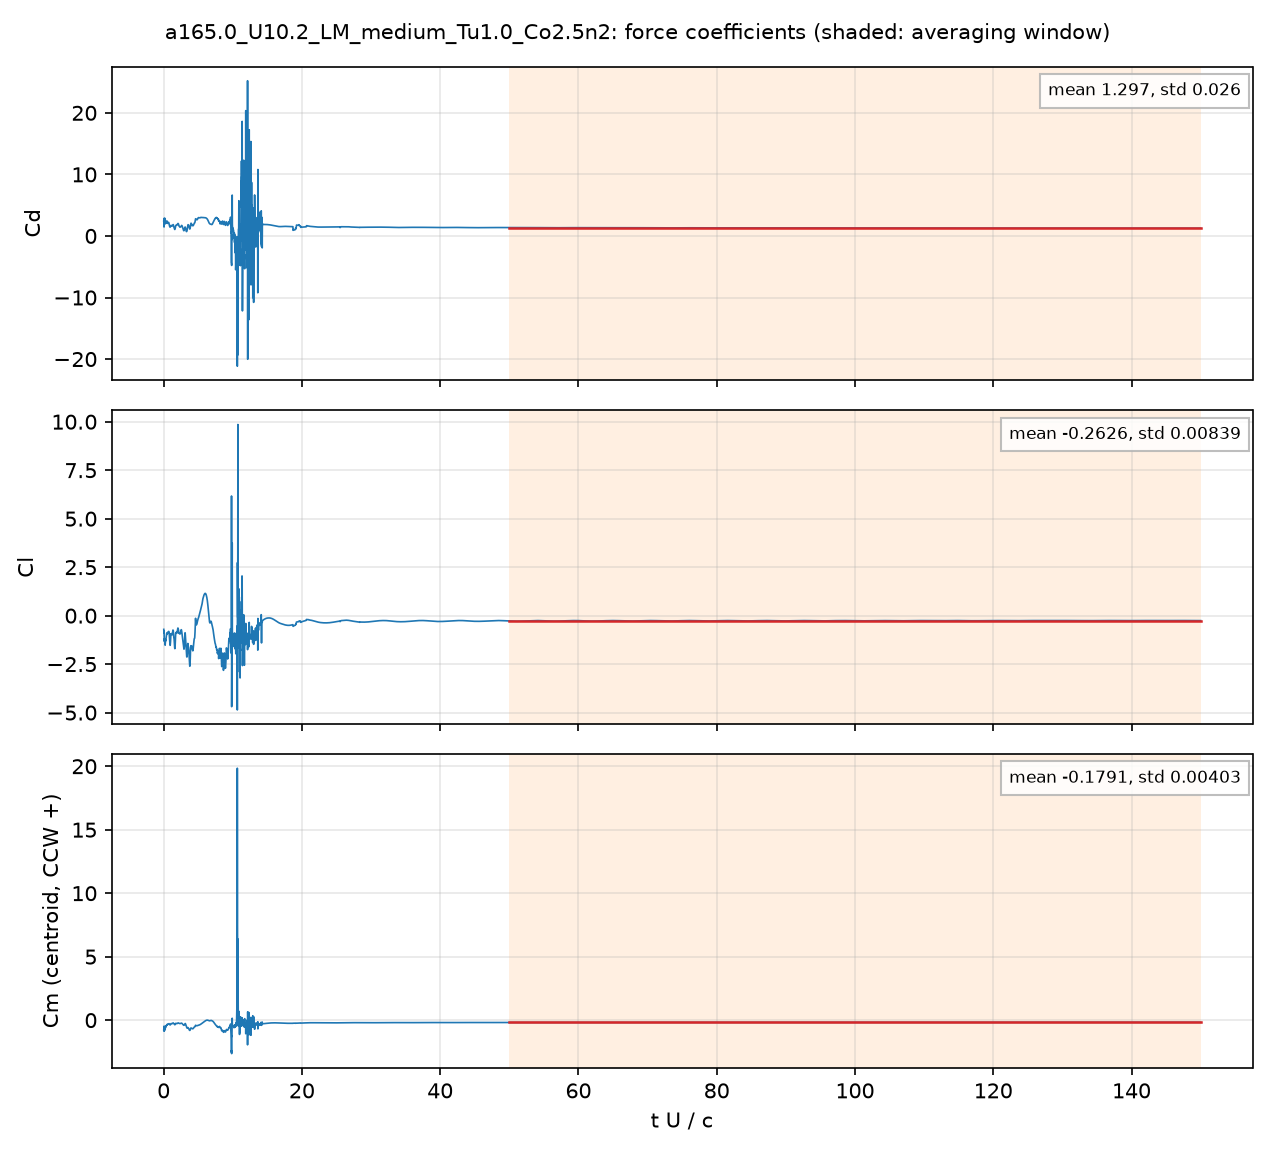

Values plotted in this chart, from the file beside it:
# a165.0_U10.2_LM_medium_Tu1.0_Co2.5n2: …, q = 0.5 U^2, A = c dz, c = 0.048 m; Cm about the centroid, CCW +
# averaging window t U/c = 50 .. 150; de…
t_s, t_U_over_c, Cd, Cl, Cm_z_ccw, Cd_pressure, Cd_viscous
9.3714721e-05, 0.01991, 2.467, -0.7087, -0.8021, 2.401, 0.0664
0.0002823, 0.06, 1.447, -0.7891, -0.4729, 1.392, 0.05579
0.0003766, 0.08003, 2.534, -1.131, -0.7357, 2.488, 0.04589
0.000564, 0.1198, 1.988, -1.187, -0.5878, 1.952, 0.03566
0.0006587, 0.14, 2.183, -1.25, -0.6358, 2.147, 0.03609
0.0008467, 0.1799, 2.037, -1.215, -0.5127, 2.002, 0.03462
0.000941, 0.2, 2.279, -1.319, -0.5689, 2.249, 0.03014
0.001128, 0.2398, 2.399, -1.406, -0.6221, 2.369, 0.03004
0.001224, 0.2602, 1.981, -1.266, -0.484, 1.954, 0.0274
0.001411, 0.2998, 2.384, -1.306, -0.5546, 2.356, 0.02804
0.001504, 0.3196, 2.411, -1.276, -0.547, 2.382, 0.02847
0.001693, 0.3598, 2.173, -1.139, -0.4438, 2.146, 0.02658
0.001788, 0.3799, 2.217, -1.086, -0.4353, 2.191, 0.02686
0.001977, 0.4201, 2.279, -0.9698, -0.4097, 2.252, 0.02696
0.002071, 0.44, 2.184, -0.9154, -0.3631, 2.159, 0.02513
0.002259, 0.48, 2.299, -0.9373, -0.3754, 2.275, 0.02349
0.002354, 0.5002, 2.4, -0.9646, -0.4004, 2.376, 0.02418
0.002541, 0.54, 2.236, -0.8946, -0.3514, 2.211, 0.02428
0.002634, 0.5598, 2.087, -0.8723, -0.3186, 2.064, 0.02324
0.002822, 0.5996, 2.05, -0.8713, -0.3189, 2.028, 0.02171
0.002916, 0.6196, 2.102, -0.8907, -0.3316, 2.08, 0.02163
0.003105, 0.6597, 2.12, -0.888, -0.3132, 2.098, 0.0221
0.003199, 0.6798, 2.142, -0.8724, -0.3082, 2.12, 0.02215
0.003388, 0.7199, 2.199, -0.8162, -0.3083, 2.177, 0.02182
0.003483, 0.7401, 2.186, -0.8152, -0.3023, 2.164, 0.02218
0.003671, 0.7801, 2.001, -0.8458, -0.2752, 1.979, 0.02172
0.003764, 0.7998, 1.894, -0.904, -0.2782, 1.872, 0.02149
0.003954, 0.8403, 1.675, -1.151, -0.3231, 1.654, 0.02088
0.004045, 0.8596, 1.601, -1.238, -0.3413, 1.581, 0.02024
0.004238, 0.9005, 1.465, -1.404, -0.3652, 1.447, 0.01818
0.00433, 0.9201, 1.437, -1.485, -0.3762, 1.42, 0.01714
0.004515, 0.9594, 1.453, -1.507, -0.3757, 1.436, 0.01691
0.004613, 0.9803, 1.485, -1.429, -0.3609, 1.467, 0.01778
0.004801, 1.02, 1.566, -1.174, -0.3198, 1.547, 0.01948
0.004896, 1.04, 1.639, -1.01, -0.2941, 1.619, 0.01998
0.005084, 1.08, 1.72, -0.9341, -0.2705, 1.7, 0.02041
0.005178, 1.1, 1.71, -0.956, -0.2697, 1.69, 0.0197
0.005363, 1.14, 1.68, -0.9271, -0.2685, 1.662, 0.01789
0.005458, 1.16, 1.65, -0.925, -0.2701, 1.633, 0.01716
0.005648, 1.2, 1.602, -0.9665, -0.2781, 1.586, 0.01659
0.005742, 1.22, 1.598, -0.9854, -0.2794, 1.581, 0.01709
0.005929, 1.26, 1.656, -0.9584, -0.2704, 1.638, 0.01862
0.006023, 1.28, 1.688, -0.9186, -0.2634, 1.669, 0.01867
0.00621, 1.32, 1.767, -0.7898, -0.24, 1.749, 0.01812
0.006304, 1.34, 1.807, -0.7467, -0.228, 1.789, 0.01859
0.006493, 1.38, 1.842, -0.7582, -0.2174, 1.823, 0.01916
0.006589, 1.4, 1.825, -0.7948, -0.2194, 1.805, 0.01922
0.006778, 1.44, 1.661, -0.9715, -0.2462, 1.642, 0.01922
0.006869, 1.46, 1.552, -1.074, -0.2646, 1.533, 0.01932
0.007059, 1.5, 1.391, -1.173, -0.2917, 1.372, 0.01849
0.007155, 1.52, 1.321, -1.232, -0.3043, 1.303, 0.01736
0.007339, 1.56, 1.172, -1.459, -0.3344, 1.155, 0.01603
0.007437, 1.58, 1.104, -1.577, -0.3497, 1.089, 0.01516
0.007627, 1.621, 1.056, -1.704, -0.364, 1.041, 0.01416
0.007714, 1.639, 1.094, -1.671, -0.3577, 1.079, 0.01462
0.007906, 1.68, 1.258, -1.461, -0.3294, 1.241, 0.01676
0.008002, 1.7, 1.378, -1.275, -0.3062, 1.361, 0.01724
0.00819, 1.74, 1.626, -0.9236, -0.2565, 1.608, 0.01796
... 4,942 more rows
